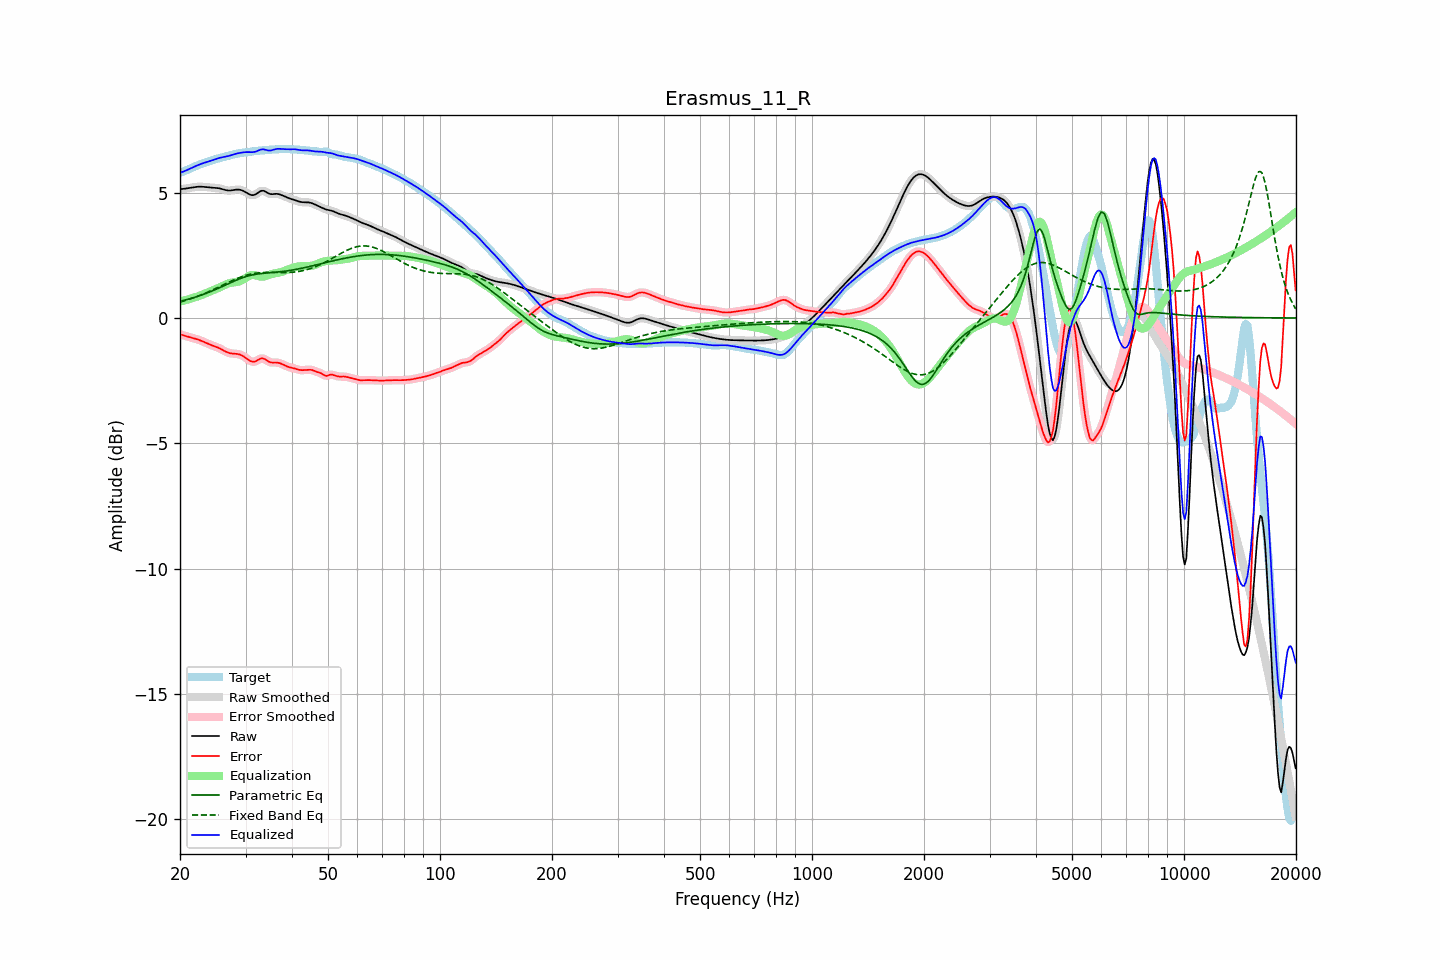

Source data for this figure (header and first rows):
frequency, raw, error, smoothed, error_smoothed, equalization, parametric_eq, fixed_band_eq, equalized_raw, equalized_smoothed, target
20.00, 5.14, -0.65, 5.14, -0.65, 0.65, 0.67, 0.64, 5.80, 5.80, 5.79
20.20, 5.15, -0.67, 5.15, -0.67, 0.67, 0.68, 0.65, 5.82, 5.82, 5.82
20.40, 5.15, -0.69, 5.15, -0.69, 0.69, 0.70, 0.67, 5.84, 5.84, 5.84
20.61, 5.16, -0.71, 5.16, -0.71, 0.71, 0.71, 0.69, 5.87, 5.87, 5.87
20.81, 5.17, -0.73, 5.17, -0.73, 0.72, 0.73, 0.71, 5.89, 5.89, 5.90
21.02, 5.18, -0.75, 5.18, -0.75, 0.74, 0.75, 0.73, 5.92, 5.92, 5.93
21.23, 5.19, -0.76, 5.19, -0.76, 0.76, 0.77, 0.75, 5.95, 5.95, 5.96
21.44, 5.20, -0.78, 5.20, -0.78, 0.78, 0.79, 0.77, 5.98, 5.98, 5.98
21.66, 5.21, -0.80, 5.21, -0.80, 0.80, 0.80, 0.80, 6.01, 6.01, 6.01
21.87, 5.22, -0.82, 5.22, -0.82, 0.82, 0.82, 0.82, 6.04, 6.04, 6.04
22.09, 5.23, -0.84, 5.23, -0.84, 0.84, 0.84, 0.84, 6.07, 6.07, 6.07
22.31, 5.24, -0.86, 5.24, -0.86, 0.86, 0.86, 0.87, 6.10, 6.10, 6.10
22.54, 5.24, -0.88, 5.24, -0.88, 0.88, 0.89, 0.89, 6.12, 6.12, 6.12
22.76, 5.24, -0.90, 5.24, -0.90, 0.91, 0.91, 0.92, 6.15, 6.15, 6.14
22.99, 5.24, -0.93, 5.24, -0.93, 0.93, 0.93, 0.94, 6.17, 6.17, 6.17
23.22, 5.23, -0.96, 5.23, -0.96, 0.96, 0.95, 0.97, 6.19, 6.19, 6.19
23.45, 5.22, -0.99, 5.22, -0.99, 0.99, 0.98, 1.00, 6.21, 6.21, 6.21
23.69, 5.22, -1.02, 5.22, -1.02, 1.01, 1.00, 1.03, 6.23, 6.23, 6.23
23.92, 5.21, -1.04, 5.21, -1.04, 1.04, 1.03, 1.05, 6.25, 6.25, 6.25
24.16, 5.20, -1.07, 5.21, -1.07, 1.07, 1.05, 1.08, 6.27, 6.27, 6.27
24.40, 5.20, -1.09, 5.20, -1.09, 1.09, 1.08, 1.11, 6.29, 6.29, 6.29
24.65, 5.20, -1.12, 5.20, -1.12, 1.12, 1.11, 1.14, 6.31, 6.31, 6.31
24.89, 5.19, -1.14, 5.19, -1.14, 1.14, 1.13, 1.17, 6.34, 6.34, 6.33
25.14, 5.19, -1.17, 5.19, -1.17, 1.17, 1.16, 1.20, 6.36, 6.36, 6.35
25.39, 5.18, -1.19, 5.18, -1.19, 1.20, 1.19, 1.23, 6.38, 6.38, 6.37
25.65, 5.16, -1.23, 5.16, -1.23, 1.23, 1.22, 1.26, 6.39, 6.39, 6.39
25.91, 5.15, -1.26, 5.15, -1.26, 1.26, 1.25, 1.29, 6.41, 6.41, 6.41
26.16, 5.13, -1.29, 5.13, -1.29, 1.30, 1.28, 1.33, 6.42, 6.42, 6.42
26.43, 5.11, -1.33, 5.11, -1.33, 1.33, 1.31, 1.36, 6.44, 6.44, 6.44
26.69, 5.10, -1.36, 5.10, -1.36, 1.35, 1.34, 1.39, 6.45, 6.45, 6.46
26.96, 5.09, -1.38, 5.09, -1.38, 1.37, 1.37, 1.42, 6.46, 6.46, 6.47
27.23, 5.09, -1.40, 5.09, -1.40, 1.39, 1.40, 1.45, 6.48, 6.48, 6.49
27.50, 5.09, -1.41, 5.09, -1.41, 1.41, 1.43, 1.48, 6.50, 6.50, 6.51
27.77, 5.10, -1.42, 5.10, -1.42, 1.42, 1.45, 1.51, 6.52, 6.52, 6.52
28.05, 5.11, -1.42, 5.11, -1.42, 1.42, 1.48, 1.54, 6.54, 6.54, 6.54
28.33, 5.12, -1.43, 5.12, -1.43, 1.43, 1.51, 1.56, 6.56, 6.56, 6.55
28.62, 5.13, -1.44, 5.12, -1.44, 1.45, 1.54, 1.59, 6.57, 6.57, 6.56
28.90, 5.12, -1.45, 5.12, -1.45, 1.47, 1.56, 1.61, 6.59, 6.59, 6.57
29.19, 5.10, -1.48, 5.11, -1.48, 1.49, 1.59, 1.64, 6.60, 6.60, 6.58
29.48, 5.08, -1.51, 5.08, -1.51, 1.52, 1.61, 1.66, 6.61, 6.61, 6.59
29.78, 5.05, -1.55, 5.05, -1.55, 1.56, 1.63, 1.68, 6.61, 6.61, 6.60
30.08, 5.01, -1.59, 5.01, -1.60, 1.60, 1.65, 1.70, 6.62, 6.62, 6.61
30.38, 4.98, -1.64, 4.97, -1.64, 1.65, 1.67, 1.72, 6.62, 6.62, 6.62
30.68, 4.94, -1.69, 4.94, -1.69, 1.68, 1.69, 1.74, 6.62, 6.62, 6.63
30.99, 4.91, -1.72, 4.91, -1.72, 1.70, 1.70, 1.75, 6.62, 6.62, 6.64
31.30, 4.90, -1.74, 4.90, -1.74, 1.72, 1.72, 1.77, 6.62, 6.62, 6.65
31.61, 4.91, -1.75, 4.91, -1.74, 1.71, 1.73, 1.78, 6.62, 6.62, 6.65
31.93, 4.93, -1.73, 4.94, -1.73, 1.70, 1.74, 1.79, 6.64, 6.64, 6.66
32.24, 4.98, -1.69, 4.98, -1.69, 1.69, 1.75, 1.80, 6.66, 6.66, 6.67
32.57, 5.02, -1.65, 5.02, -1.65, 1.67, 1.76, 1.80, 6.69, 6.69, 6.68
32.89, 5.06, -1.62, 5.06, -1.62, 1.66, 1.77, 1.81, 6.72, 6.71, 6.68
33.22, 5.08, -1.61, 5.08, -1.61, 1.65, 1.78, 1.81, 6.73, 6.73, 6.69
33.55, 5.08, -1.62, 5.07, -1.62, 1.65, 1.78, 1.82, 6.73, 6.72, 6.69
33.89, 5.05, -1.65, 5.05, -1.65, 1.67, 1.79, 1.82, 6.71, 6.71, 6.70
34.23, 5.01, -1.69, 5.01, -1.69, 1.69, 1.80, 1.82, 6.70, 6.70, 6.70
34.57, 4.97, -1.73, 4.98, -1.73, 1.71, 1.80, 1.82, 6.68, 6.68, 6.71
34.92, 4.95, -1.76, 4.95, -1.76, 1.73, 1.81, 1.82, 6.68, 6.68, 6.71
35.27, 4.94, -1.78, 4.94, -1.78, 1.75, 1.81, 1.82, 6.69, 6.69, 6.72
35.62, 4.94, -1.78, 4.94, -1.78, 1.77, 1.82, 1.82, 6.71, 6.71, 6.72
35.97, 4.95, -1.78, 4.95, -1.78, 1.78, 1.82, 1.82, 6.73, 6.73, 6.73
... 635 more rows
